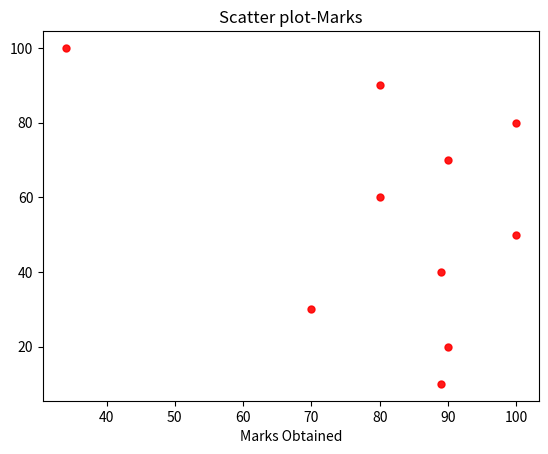

Source code (Python):
import matplotlib.pyplot as plt
Marks = [89,90,70,89,100,80,90,100,80,34]
Marks_Range=[10,20,30,40,50,60,70,80,90,100]
colors = 'r'
circle_area=25
contrast=0.9
plt.scatter(Marks,Marks_Range,s=circle_area,c=colors,alpha=contrast)
plt.title('Scatter plot-Marks')
plt.xlabel('Marks Obtained')
plt.show()
